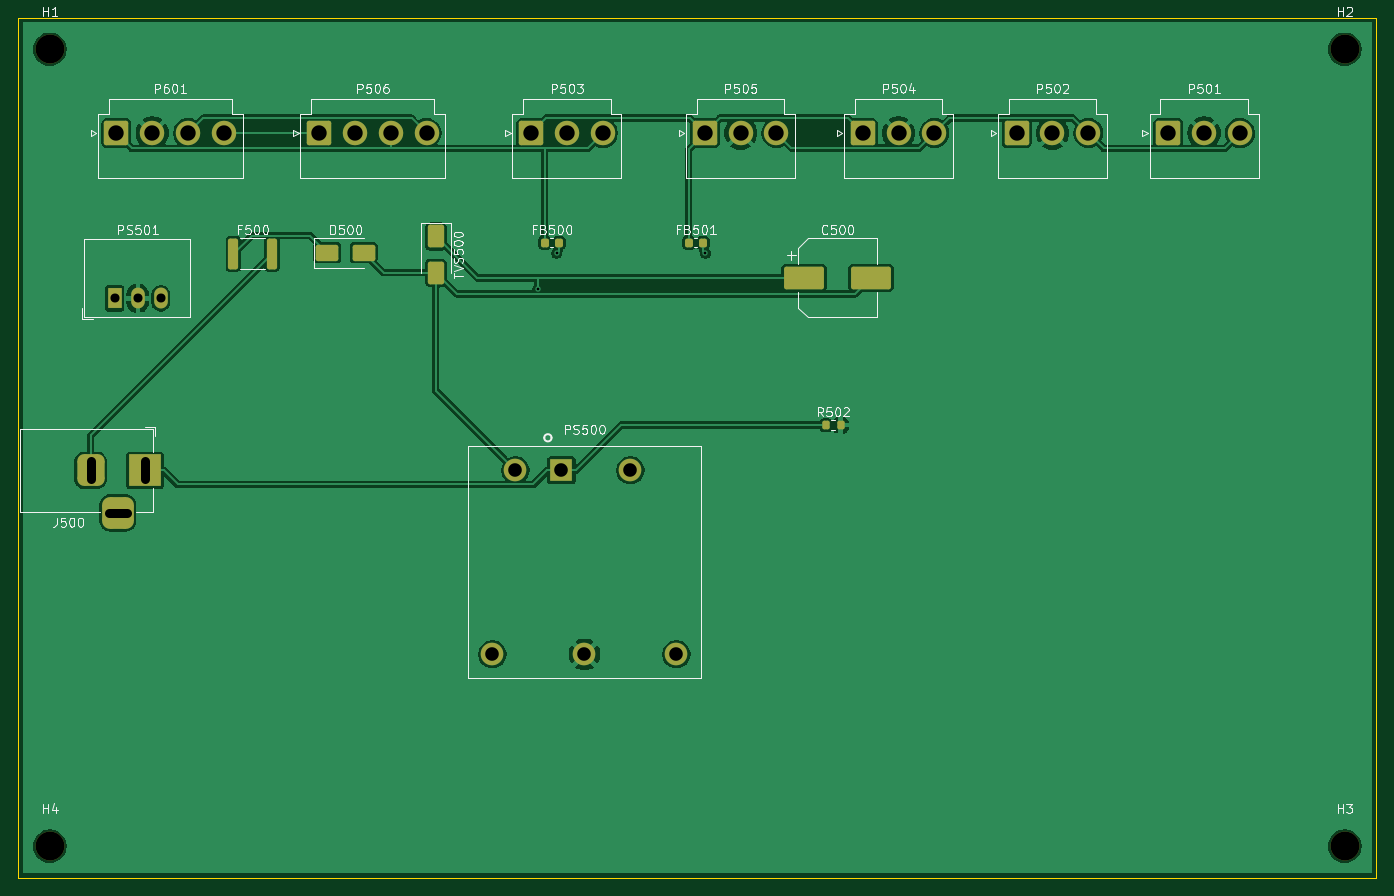
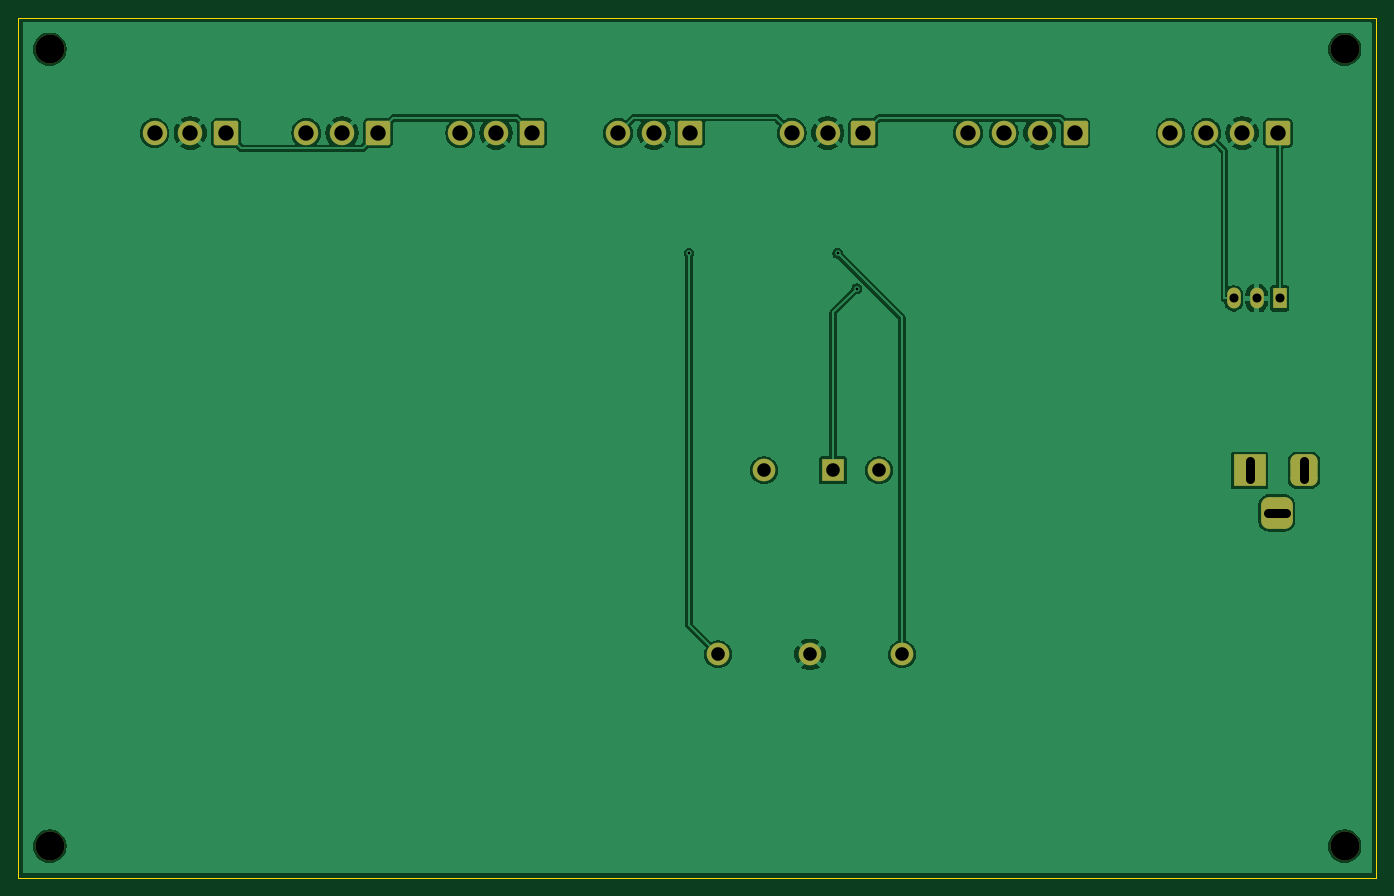
Circuit board: 18 layer files. Board 150.0 x 95.0 mm.
- bottom_copper: power-backplane-B_Cu.gbl (66123 bytes)
- inner_copper: power-backplane-B_Fab.gbr (442 bytes)
- bottom_mask: power-backplane-B_Mask.gbs (2819 bytes)
- paste: power-backplane-B_Paste.gbp (460 bytes)
- bottom_silk: power-backplane-B_Silkscreen.gbo (461 bytes)
- outline: power-backplane-Edge_Cuts.gm1 (626 bytes)
- inner_copper: power-backplane-F_Courtyard.gbr (3955 bytes)
- top_copper: power-backplane-F_Cu.gtl (77477 bytes)
- inner_copper: power-backplane-F_Fab.gbr (164238 bytes)
- top_mask: power-backplane-F_Mask.gts (3957 bytes)
- paste: power-backplane-F_Paste.gtp (2143 bytes)
- top_silk: power-backplane-F_Silkscreen.gto (59375 bytes)
- inner_copper: power-backplane-Margin.gbr (433 bytes)
- inner_copper: power-backplane-User_Comments.gbr (23123 bytes)
- inner_copper: power-backplane-User_Drawings.gbr (443 bytes)
- inner_copper: power-backplane-User_Eco1.gbr (433 bytes)
- inner_copper: power-backplane-User_Eco2.gbr (433 bytes)
- drill: power-backplane.drl (1238 bytes)

=== bottom_copper: power-backplane-B_Cu.gbl (66123 bytes, source omitted) ===
=== inner_copper: power-backplane-B_Fab.gbr ===
%TF.GenerationSoftware,KiCad,Pcbnew,10.0.5*%
%TF.CreationDate,2026-08-02T05:32:18-05:00*%
%TF.ProjectId,power-backplane,706f7765-722d-4626-9163-6b706c616e65,rev?*%
%TF.SameCoordinates,Original*%
%TF.FileFunction,AssemblyDrawing,Bot*%
%FSLAX46Y46*%
G04 Gerber Fmt 4.6, Leading zero omitted, Abs format (unit mm)*
G04 Created by KiCad (PCBNEW 10.0.5) date 2026-08-02 05:32:18*
%MOMM*%
%LPD*%
G01*
G04 APERTURE LIST*
G04 APERTURE END LIST*
M02*

=== bottom_mask: power-backplane-B_Mask.gbs (2819 bytes, source withheld) ===
=== paste: power-backplane-B_Paste.gbp ===
%TF.GenerationSoftware,KiCad,Pcbnew,10.0.5*%
%TF.CreationDate,2026-08-02T05:32:18-05:00*%
%TF.ProjectId,power-backplane,706f7765-722d-4626-9163-6b706c616e65,rev?*%
%TF.SameCoordinates,Original*%
%TF.FileFunction,Paste,Bot*%
%TF.FilePolarity,Positive*%
%FSLAX46Y46*%
G04 Gerber Fmt 4.6, Leading zero omitted, Abs format (unit mm)*
G04 Created by KiCad (PCBNEW 10.0.5) date 2026-08-02 05:32:18*
%MOMM*%
%LPD*%
G01*
G04 APERTURE LIST*
G04 APERTURE END LIST*
M02*

=== bottom_silk: power-backplane-B_Silkscreen.gbo ===
%TF.GenerationSoftware,KiCad,Pcbnew,10.0.5*%
%TF.CreationDate,2026-08-02T05:32:18-05:00*%
%TF.ProjectId,power-backplane,706f7765-722d-4626-9163-6b706c616e65,rev?*%
%TF.SameCoordinates,Original*%
%TF.FileFunction,Legend,Bot*%
%TF.FilePolarity,Positive*%
%FSLAX46Y46*%
G04 Gerber Fmt 4.6, Leading zero omitted, Abs format (unit mm)*
G04 Created by KiCad (PCBNEW 10.0.5) date 2026-08-02 05:32:18*
%MOMM*%
%LPD*%
G01*
G04 APERTURE LIST*
G04 APERTURE END LIST*
M02*

=== outline: power-backplane-Edge_Cuts.gm1 ===
%TF.GenerationSoftware,KiCad,Pcbnew,10.0.5*%
%TF.CreationDate,2026-08-02T05:32:18-05:00*%
%TF.ProjectId,power-backplane,706f7765-722d-4626-9163-6b706c616e65,rev?*%
%TF.SameCoordinates,Original*%
%TF.FileFunction,Profile,NP*%
%FSLAX46Y46*%
G04 Gerber Fmt 4.6, Leading zero omitted, Abs format (unit mm)*
G04 Created by KiCad (PCBNEW 10.0.5) date 2026-08-02 05:32:18*
%MOMM*%
%LPD*%
G01*
G04 APERTURE LIST*
%TA.AperFunction,Profile*%
%ADD10C,0.100000*%
%TD*%
G04 APERTURE END LIST*
D10*
X0Y0D02*
X150000000Y0D01*
X0Y-95000000D02*
X0Y0D01*
X150000000Y0D02*
X150000000Y-95000000D01*
X150000000Y-95000000D02*
X0Y-95000000D01*
M02*

=== inner_copper: power-backplane-F_Courtyard.gbr ===
%TF.GenerationSoftware,KiCad,Pcbnew,10.0.5*%
%TF.CreationDate,2026-08-02T05:32:18-05:00*%
%TF.ProjectId,power-backplane,706f7765-722d-4626-9163-6b706c616e65,rev?*%
%TF.SameCoordinates,Original*%
%TF.FileFunction,Other,User*%
%FSLAX46Y46*%
G04 Gerber Fmt 4.6, Leading zero omitted, Abs format (unit mm)*
G04 Created by KiCad (PCBNEW 10.0.5) date 2026-08-02 05:32:18*
%MOMM*%
%LPD*%
G01*
G04 APERTURE LIST*
%ADD10C,0.050000*%
G04 APERTURE END LIST*
%TO.C,P601*%
D10*
X8401700Y-8548200D02*
X25181700Y-8548200D01*
X25181700Y-18048200D01*
X8401700Y-18048200D01*
X8401700Y-8548200D01*
%TO.C,PS501*%
X7100000Y-24254700D02*
X19210000Y-24254700D01*
X19210000Y-33254700D01*
X7100000Y-33254700D01*
X7100000Y-24254700D01*
%TO.C,C500*%
X84330100Y-27244700D02*
X84330100Y-30244700D01*
X84330100Y-30244700D02*
X85980100Y-30244700D01*
X85980100Y-25394700D02*
X85980100Y-27244700D01*
X85980100Y-25394700D02*
X87130100Y-24244700D01*
X85980100Y-27244700D02*
X84330100Y-27244700D01*
X85980100Y-30244700D02*
X85980100Y-32094700D01*
X85980100Y-32094700D02*
X87130100Y-33244700D01*
X87130100Y-24244700D02*
X94980100Y-24244700D01*
X87130100Y-33244700D02*
X94980100Y-33244700D01*
X94980100Y-24244700D02*
X94980100Y-27244700D01*
X94980100Y-27244700D02*
X96630100Y-27244700D01*
X94980100Y-30244700D02*
X94980100Y-33244700D01*
X96630100Y-27244700D02*
X96630100Y-30244700D01*
X96630100Y-30244700D02*
X94980100Y-30244700D01*
%TO.C,J500*%
X0Y-54750000D02*
X0Y-45250000D01*
X9000000Y-54750000D02*
X0Y-54750000D01*
X9000000Y-56750000D02*
X9000000Y-54750000D01*
X13000000Y-54750000D02*
X13000000Y-56750000D01*
X13000000Y-56750000D02*
X9000000Y-56750000D01*
X15000000Y-45250000D02*
X0Y-45250000D01*
X15000000Y-45500000D02*
X15000000Y-45250000D01*
X15000000Y-45500000D02*
X15000000Y-48000000D01*
X15000000Y-48000000D02*
X16000000Y-48000000D01*
X15000000Y-52000000D02*
X15000000Y-54750000D01*
X15000000Y-54750000D02*
X13000000Y-54750000D01*
X16000000Y-48000000D02*
X16000000Y-52000000D01*
X16000000Y-52000000D02*
X15000000Y-52000000D01*
%TO.C,TVS500*%
X44373500Y-22666500D02*
X47873500Y-22666500D01*
X44373500Y-29666500D02*
X44373500Y-22666500D01*
X47873500Y-22666500D02*
X47873500Y-29666500D01*
X47873500Y-29666500D02*
X44373500Y-29666500D01*
%TO.C,R502*%
X88520000Y-44270000D02*
X91480000Y-44270000D01*
X91480000Y-45730000D01*
X88520000Y-45730000D01*
X88520000Y-44270000D01*
%TO.C,P501*%
X124558400Y-8548200D02*
X137378400Y-8548200D01*
X137378400Y-18048200D01*
X124558400Y-18048200D01*
X124558400Y-8548200D01*
%TO.C,FB500*%
X57450100Y-24144700D02*
X60410100Y-24144700D01*
X60410100Y-25604700D01*
X57450100Y-25604700D01*
X57450100Y-24144700D01*
%TO.C,P506*%
X30770700Y-8548200D02*
X47550700Y-8548200D01*
X47550700Y-18048200D01*
X30770700Y-18048200D01*
X30770700Y-8548200D01*
%TO.C,P503*%
X54191200Y-8548200D02*
X67011200Y-8548200D01*
X67011200Y-18048200D01*
X54191200Y-18048200D01*
X54191200Y-8548200D01*
%TO.C,F500*%
X22957600Y-24144700D02*
X28857600Y-24144700D01*
X28857600Y-28044700D01*
X22957600Y-28044700D01*
X22957600Y-24144700D01*
%TO.C,D500*%
X32650200Y-24194700D02*
X39650200Y-24194700D01*
X32650200Y-27694700D02*
X32650200Y-24194700D01*
X39650200Y-24194700D02*
X39650200Y-27694700D01*
X39650200Y-27694700D02*
X32650200Y-27694700D01*
%TO.C,PS500*%
X49590000Y-47210000D02*
X75490000Y-47210000D01*
X49590000Y-73110000D02*
X49590000Y-47210000D01*
X75490000Y-47210000D02*
X75490000Y-73110000D01*
X75490000Y-73110000D02*
X49590000Y-73110000D01*
%TO.C,P502*%
X107815300Y-8548200D02*
X120635300Y-8548200D01*
X120635300Y-18048200D01*
X107815300Y-18048200D01*
X107815300Y-8548200D01*
%TO.C,P505*%
X73369800Y-8548200D02*
X86189800Y-8548200D01*
X86189800Y-18048200D01*
X73369800Y-18048200D01*
X73369800Y-8548200D01*
%TO.C,FB501*%
X73366700Y-24144700D02*
X76326700Y-24144700D01*
X76326700Y-25604700D01*
X73366700Y-25604700D01*
X73366700Y-24144700D01*
%TO.C,P504*%
X90810300Y-8548200D02*
X103630300Y-8548200D01*
X103630300Y-18048200D01*
X90810300Y-18048200D01*
X90810300Y-8548200D01*
%TD*%
M02*

=== top_copper: power-backplane-F_Cu.gtl (77477 bytes, source omitted) ===
=== inner_copper: power-backplane-F_Fab.gbr (164238 bytes, source omitted) ===
=== top_mask: power-backplane-F_Mask.gts ===
%TF.GenerationSoftware,KiCad,Pcbnew,10.0.5*%
%TF.CreationDate,2026-08-02T05:32:18-05:00*%
%TF.ProjectId,power-backplane,706f7765-722d-4626-9163-6b706c616e65,rev?*%
%TF.SameCoordinates,Original*%
%TF.FileFunction,Soldermask,Top*%
%TF.FilePolarity,Negative*%
%FSLAX46Y46*%
G04 Gerber Fmt 4.6, Leading zero omitted, Abs format (unit mm)*
G04 Created by KiCad (PCBNEW 10.0.5) date 2026-08-02 05:32:18*
%MOMM*%
%LPD*%
G01*
G04 APERTURE LIST*
G04 Aperture macros list*
%AMRoundRect*
0 Rectangle with rounded corners*
0 $1 Rounding radius*
0 $2 $3 $4 $5 $6 $7 $8 $9 X,Y pos of 4 corners*
0 Add a 4 corners polygon primitive as box body*
4,1,4,$2,$3,$4,$5,$6,$7,$8,$9,$2,$3,0*
0 Add four circle primitives for the rounded corners*
1,1,$1+$1,$2,$3*
1,1,$1+$1,$4,$5*
1,1,$1+$1,$6,$7*
1,1,$1+$1,$8,$9*
0 Add four rect primitives between the rounded corners*
20,1,$1+$1,$2,$3,$4,$5,0*
20,1,$1+$1,$4,$5,$6,$7,0*
20,1,$1+$1,$6,$7,$8,$9,0*
20,1,$1+$1,$8,$9,$2,$3,0*%
G04 Aperture macros list end*
%ADD10C,3.200000*%
%ADD11RoundRect,0.250001X-1.099999X-1.099999X1.099999X-1.099999X1.099999X1.099999X-1.099999X1.099999X0*%
%ADD12C,2.700000*%
%ADD13R,1.500000X2.300000*%
%ADD14O,1.500000X2.300000*%
%ADD15RoundRect,0.250000X-1.950000X-1.000000X1.950000X-1.000000X1.950000X1.000000X-1.950000X1.000000X0*%
%ADD16R,3.500000X3.500000*%
%ADD17RoundRect,0.750000X-0.750000X-1.000000X0.750000X-1.000000X0.750000X1.000000X-0.750000X1.000000X0*%
%ADD18RoundRect,0.875000X-0.875000X-0.875000X0.875000X-0.875000X0.875000X0.875000X-0.875000X0.875000X0*%
%ADD19RoundRect,0.250000X-0.650000X1.000000X-0.650000X-1.000000X0.650000X-1.000000X0.650000X1.000000X0*%
%ADD20RoundRect,0.200000X-0.200000X-0.275000X0.200000X-0.275000X0.200000X0.275000X-0.200000X0.275000X0*%
%ADD21RoundRect,0.218750X-0.218750X-0.256250X0.218750X-0.256250X0.218750X0.256250X-0.218750X0.256250X0*%
%ADD22RoundRect,0.250000X-0.312500X-1.450000X0.312500X-1.450000X0.312500X1.450000X-0.312500X1.450000X0*%
%ADD23RoundRect,0.250000X-1.000000X-0.650000X1.000000X-0.650000X1.000000X0.650000X-1.000000X0.650000X0*%
%ADD24R,2.500000X2.500000*%
%ADD25C,2.500000*%
G04 APERTURE END LIST*
D10*
%TO.C,H1*%
X3500000Y-3500000D03*
%TD*%
D11*
%TO.C,P601*%
X10851700Y-12748200D03*
D12*
X14811700Y-12748200D03*
X18771700Y-12748200D03*
X22731700Y-12748200D03*
%TD*%
D10*
%TO.C,H4*%
X3500000Y-91500000D03*
%TD*%
D13*
%TO.C,PS501*%
X10670000Y-31004700D03*
D14*
X13210000Y-31004700D03*
X15750000Y-31004700D03*
%TD*%
D10*
%TO.C,H2*%
X146500000Y-3500000D03*
%TD*%
D15*
%TO.C,C500*%
X86780100Y-28744700D03*
X94180100Y-28744700D03*
%TD*%
D16*
%TO.C,J500*%
X14000000Y-50000000D03*
D17*
X8000000Y-50000000D03*
D18*
X11000000Y-54700000D03*
%TD*%
D19*
%TO.C,TVS500*%
X46123500Y-24166500D03*
X46123500Y-28166500D03*
%TD*%
D10*
%TO.C,H3*%
X146500000Y-91500000D03*
%TD*%
D20*
%TO.C,R502*%
X89175000Y-45000000D03*
X90825000Y-45000000D03*
%TD*%
D11*
%TO.C,P501*%
X127008400Y-12748200D03*
D12*
X130968400Y-12748200D03*
X134928400Y-12748200D03*
%TD*%
D21*
%TO.C,FB500*%
X58142600Y-24874700D03*
X59717600Y-24874700D03*
%TD*%
D11*
%TO.C,P506*%
X33220700Y-12748200D03*
D12*
X37180700Y-12748200D03*
X41140700Y-12748200D03*
X45100700Y-12748200D03*
%TD*%
D11*
%TO.C,P503*%
X56641200Y-12748200D03*
D12*
X60601200Y-12748200D03*
X64561200Y-12748200D03*
%TD*%
D22*
%TO.C,F500*%
X23770100Y-26094700D03*
X28045100Y-26094700D03*
%TD*%
D23*
%TO.C,D500*%
X34150200Y-25944700D03*
X38150200Y-25944700D03*
%TD*%
D24*
%TO.C,PS500*%
X60000000Y-50000000D03*
D25*
X54920000Y-50000000D03*
X52380000Y-70320000D03*
X62540000Y-70320000D03*
X72700000Y-70320000D03*
X67620000Y-50000000D03*
%TD*%
D11*
%TO.C,P502*%
X110265300Y-12748200D03*
D12*
X114225300Y-12748200D03*
X118185300Y-12748200D03*
%TD*%
D11*
%TO.C,P505*%
X75819800Y-12748200D03*
D12*
X79779800Y-12748200D03*
X83739800Y-12748200D03*
%TD*%
D21*
%TO.C,FB501*%
X74059200Y-24874700D03*
X75634200Y-24874700D03*
%TD*%
D11*
%TO.C,P504*%
X93260300Y-12748200D03*
D12*
X97220300Y-12748200D03*
X101180300Y-12748200D03*
%TD*%
M02*

=== paste: power-backplane-F_Paste.gtp (2143 bytes, source withheld) ===
=== top_silk: power-backplane-F_Silkscreen.gto (59375 bytes, source omitted) ===
=== inner_copper: power-backplane-Margin.gbr ===
%TF.GenerationSoftware,KiCad,Pcbnew,10.0.5*%
%TF.CreationDate,2026-08-02T05:32:18-05:00*%
%TF.ProjectId,power-backplane,706f7765-722d-4626-9163-6b706c616e65,rev?*%
%TF.SameCoordinates,Original*%
%TF.FileFunction,Other,User*%
%FSLAX46Y46*%
G04 Gerber Fmt 4.6, Leading zero omitted, Abs format (unit mm)*
G04 Created by KiCad (PCBNEW 10.0.5) date 2026-08-02 05:32:18*
%MOMM*%
%LPD*%
G01*
G04 APERTURE LIST*
G04 APERTURE END LIST*
M02*

=== inner_copper: power-backplane-User_Comments.gbr (23123 bytes, source omitted) ===
=== inner_copper: power-backplane-User_Drawings.gbr ===
%TF.GenerationSoftware,KiCad,Pcbnew,10.0.5*%
%TF.CreationDate,2026-08-02T05:32:18-05:00*%
%TF.ProjectId,power-backplane,706f7765-722d-4626-9163-6b706c616e65,rev?*%
%TF.SameCoordinates,Original*%
%TF.FileFunction,OtherDrawing,Comment*%
%FSLAX46Y46*%
G04 Gerber Fmt 4.6, Leading zero omitted, Abs format (unit mm)*
G04 Created by KiCad (PCBNEW 10.0.5) date 2026-08-02 05:32:18*
%MOMM*%
%LPD*%
G01*
G04 APERTURE LIST*
G04 APERTURE END LIST*
M02*

=== inner_copper: power-backplane-User_Eco1.gbr ===
%TF.GenerationSoftware,KiCad,Pcbnew,10.0.5*%
%TF.CreationDate,2026-08-02T05:32:18-05:00*%
%TF.ProjectId,power-backplane,706f7765-722d-4626-9163-6b706c616e65,rev?*%
%TF.SameCoordinates,Original*%
%TF.FileFunction,Other,ECO1*%
%FSLAX46Y46*%
G04 Gerber Fmt 4.6, Leading zero omitted, Abs format (unit mm)*
G04 Created by KiCad (PCBNEW 10.0.5) date 2026-08-02 05:32:18*
%MOMM*%
%LPD*%
G01*
G04 APERTURE LIST*
G04 APERTURE END LIST*
M02*

=== inner_copper: power-backplane-User_Eco2.gbr ===
%TF.GenerationSoftware,KiCad,Pcbnew,10.0.5*%
%TF.CreationDate,2026-08-02T05:32:18-05:00*%
%TF.ProjectId,power-backplane,706f7765-722d-4626-9163-6b706c616e65,rev?*%
%TF.SameCoordinates,Original*%
%TF.FileFunction,Other,ECO2*%
%FSLAX46Y46*%
G04 Gerber Fmt 4.6, Leading zero omitted, Abs format (unit mm)*
G04 Created by KiCad (PCBNEW 10.0.5) date 2026-08-02 05:32:18*
%MOMM*%
%LPD*%
G01*
G04 APERTURE LIST*
G04 APERTURE END LIST*
M02*

=== drill: power-backplane.drl ===
M48
; DRILL file KiCad 10.0.5 date 2026-08-02T05:32:19
; FORMAT={-:-/ absolute / metric / decimal}
; #@! TF.CreationDate,2026-08-02T05:32:19-05:00
; #@! TF.GenerationSoftware,Kicad,Pcbnew,10.0.5
; #@! TF.FileFunction,MixedPlating,1,2
FMAT,2
METRIC
; #@! TA.AperFunction,Plated,PTH,ViaDrill
T1C0.300
; #@! TA.AperFunction,Plated,PTH,ComponentDrill
T2C1.000
; #@! TA.AperFunction,Plated,PTH,ComponentDrill
T3C1.500
; #@! TA.AperFunction,Plated,PTH,ComponentDrill
T4C1.700
; #@! TA.AperFunction,NonPlated,NPTH,ComponentDrill
T5C3.200
%
G90
G05
T1
X57.393Y-29.929
X59.479Y-26.013
X75.899Y-26.013
T2
X10.67Y-31.005
X13.21Y-31.005
X15.75Y-31.005
T3
X52.38Y-70.32
X54.92Y-50.0
X60.0Y-50.0
X62.54Y-70.32
X67.62Y-50.0
X72.7Y-70.32
T4
X10.852Y-12.748
X14.812Y-12.748
X18.772Y-12.748
X22.732Y-12.748
X33.221Y-12.748
X37.181Y-12.748
X41.141Y-12.748
X45.101Y-12.748
X56.641Y-12.748
X60.601Y-12.748
X64.561Y-12.748
X75.82Y-12.748
X79.78Y-12.748
X83.74Y-12.748
X93.26Y-12.748
X97.22Y-12.748
X101.18Y-12.748
X110.265Y-12.748
X114.225Y-12.748
X118.185Y-12.748
X127.008Y-12.748
X130.968Y-12.748
X134.928Y-12.748
T5
X3.5Y-3.5
X3.5Y-91.5
X146.5Y-3.5
X146.5Y-91.5
T2
X8.0Y-49.0G85X8.0Y-51.0
G05
X10.0Y-54.7G85X12.0Y-54.7
G05
X14.0Y-49.0G85X14.0Y-51.0
G05
M30
